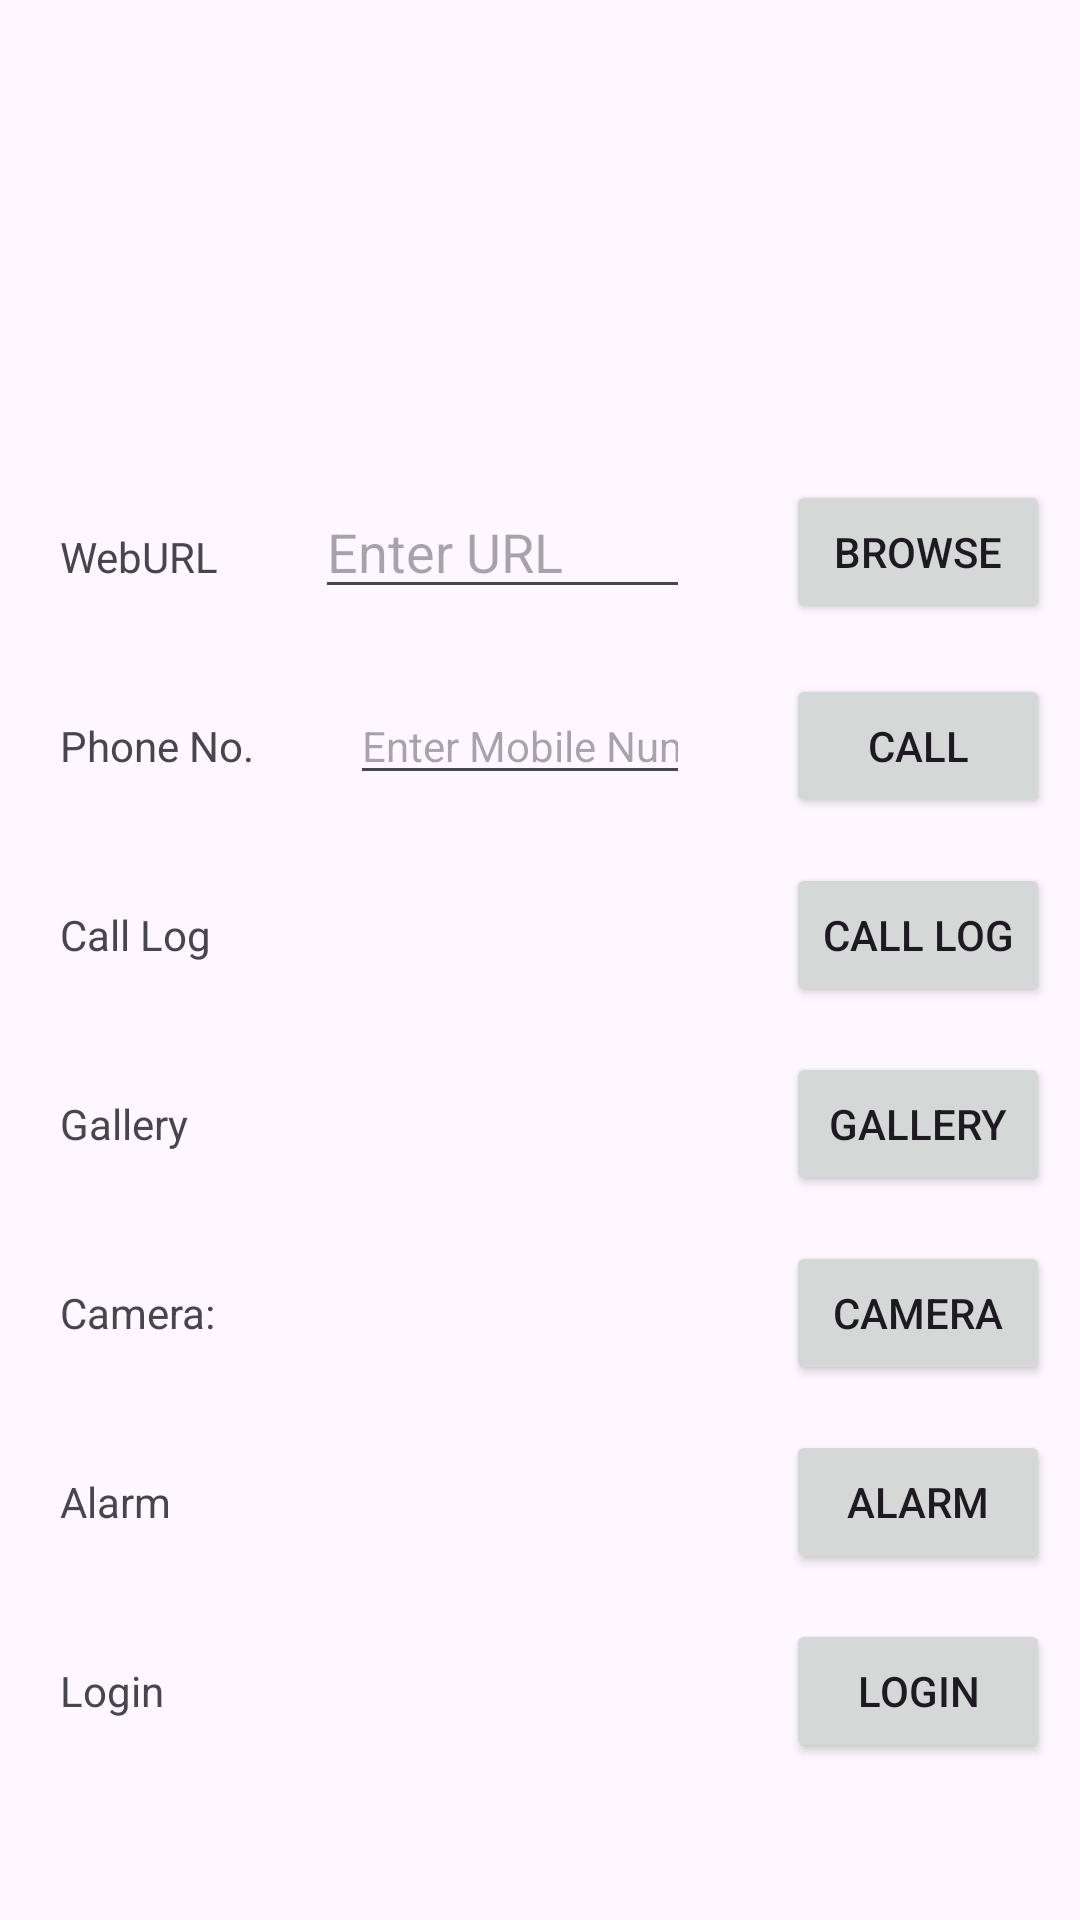

Write the Android layout XML for this screen, with the resource values it uses.
<!-- AndroidManifest.xml: application theme Theme.MAD_23012531071_PRACTICAL3 -->
<!-- res/layout/activity_main.xml -->
<?xml version="1.0" encoding="utf-8"?>
<androidx.constraintlayout.widget.ConstraintLayout xmlns:android="http://schemas.android.com/apk/res/android"
    xmlns:app="http://schemas.android.com/apk/res-auto"
    xmlns:tools="http://schemas.android.com/tools"
    android:id="@+id/main"
    android:layout_width="match_parent"
    android:layout_height="match_parent"
    tools:context=".MainActivity">

        <TextView
            android:id="@+id/textView"
            android:layout_width="0dp"
            android:layout_height="wrap_content"
            android:layout_marginStart="20dp"
            android:layout_marginTop="176dp"
            android:text="WebURL"
            app:layout_constraintStart_toStartOf="parent"
            app:layout_constraintTop_toTopOf="parent" />

        <Button
            android:id="@+id/button"
            android:layout_width="wrap_content"
            android:layout_height="wrap_content"
            android:layout_marginTop="160dp"
            android:layout_marginEnd="10dp"
            android:text="Browse"
            app:layout_constraintEnd_toEndOf="parent"
            app:layout_constraintTop_toTopOf="parent" />

        <EditText
            android:id="@+id/editTextText2"
            android:layout_width="0dp"
            android:layout_height="wrap_content"
            android:ems="10"
            android:inputType="text"
            android:layout_marginStart="32dp"
            android:layout_marginEnd="32dp"
            android:hint="Enter URL"
            app:layout_constraintBaseline_toBaselineOf="@+id/textView"
            app:layout_constraintEnd_toStartOf="@+id/button"
            app:layout_constraintStart_toEndOf="@+id/textView" />

        <TextView
            android:id="@+id/textView2"
            android:layout_width="0dp"
            android:layout_height="wrap_content"
            android:layout_marginStart="20dp"
            android:layout_marginTop="44dp"
            android:text="Phone No."
            app:layout_constraintStart_toStartOf="parent"
            app:layout_constraintTop_toBottomOf="@+id/textView" />

        <EditText
            android:id="@+id/editTextText3"
            android:layout_width="0dp"
            android:layout_height="wrap_content"
            android:ems="10"
            android:hint="Enter Mobile Number"
            android:layout_marginStart="32dp"
            android:layout_marginEnd="32dp"
            android:inputType="phone"

            android:textSize="14sp"
            app:layout_constraintBaseline_toBaselineOf="@+id/textView2"
            app:layout_constraintEnd_toStartOf="@+id/button2"
            app:layout_constraintStart_toEndOf="@+id/textView2" />

        <Button
            android:id="@+id/button2"
            android:layout_width="wrap_content"
            android:layout_height="wrap_content"
            android:layout_marginEnd="10dp"
            android:text="Call"
            app:layout_constraintBaseline_toBaselineOf="@+id/textView2"
            app:layout_constraintEnd_toEndOf="parent" />

        <Button
            android:id="@+id/button3"
            android:layout_width="wrap_content"
            android:layout_height="wrap_content"
            android:layout_marginEnd="10dp"
            android:text="Call Log"
            app:layout_constraintBaseline_toBaselineOf="@+id/textView3"
            app:layout_constraintEnd_toEndOf="parent"
            app:layout_constraintHorizontal_bias="1.0"
            app:layout_constraintStart_toEndOf="@+id/textView3" />

        <TextView
            android:id="@+id/textView3"
            android:layout_width="0dp"
            android:layout_height="wrap_content"
            android:layout_marginStart="20dp"
            android:layout_marginTop="44dp"
            android:text="Call Log"
            app:layout_constraintStart_toStartOf="parent"
            app:layout_constraintTop_toBottomOf="@+id/textView2" />

        <Button
            android:id="@+id/button4"
            android:layout_width="wrap_content"
            android:layout_height="wrap_content"
            android:layout_marginEnd="10dp"
            android:text="Gallery"
            app:layout_constraintBaseline_toBaselineOf="@+id/textView4"
            app:layout_constraintEnd_toEndOf="parent" />

        <TextView
            android:id="@+id/textView4"
            android:layout_width="0dp"
            android:layout_height="wrap_content"
            android:layout_marginStart="20dp"
            android:layout_marginTop="44dp"
            android:text="Gallery"
            app:layout_constraintStart_toStartOf="parent"
            app:layout_constraintTop_toBottomOf="@+id/textView3" />

        <TextView
            android:id="@+id/textView5"
            android:layout_width="wrap_content"
            android:layout_height="wrap_content"
            android:layout_marginStart="20dp"
            android:layout_marginTop="44dp"
            android:text="Camera:"
            app:layout_constraintStart_toStartOf="parent"
            app:layout_constraintTop_toBottomOf="@+id/textView4" />

        <Button
            android:id="@+id/button5"
            android:layout_width="wrap_content"
            android:layout_height="wrap_content"
            android:layout_marginEnd="10dp"
            android:text="Camera"
            app:layout_constraintBaseline_toBaselineOf="@+id/textView5"
            app:layout_constraintEnd_toEndOf="parent"
            />

        <TextView
            android:id="@+id/textView6"
            android:layout_width="0dp"
            android:layout_height="wrap_content"
            android:layout_marginStart="20dp"
            android:layout_marginTop="44dp"
            android:text="Alarm"
            app:layout_constraintStart_toStartOf="parent"
            app:layout_constraintTop_toBottomOf="@+id/textView5" />

        <Button
            android:id="@+id/button6"
            android:layout_width="wrap_content"
            android:layout_height="wrap_content"
            android:text="Alarm"
            android:layout_marginEnd="10dp"
            app:layout_constraintBaseline_toBaselineOf="@+id/textView6"
            app:layout_constraintEnd_toEndOf="parent" />

        <Button
            android:id="@+id/button7"
            android:layout_width="wrap_content"
            android:layout_height="wrap_content"
            android:layout_marginEnd="10dp"
            android:text="Login"
            app:layout_constraintBaseline_toBaselineOf="@+id/textView7"
            app:layout_constraintEnd_toEndOf="parent" />

        <TextView
            android:id="@+id/textView7"
            android:layout_width="0dp"
            android:layout_height="wrap_content"
            android:layout_marginStart="20dp"
            android:layout_marginTop="44dp"
            android:text="Login"
            app:layout_constraintStart_toStartOf="parent"
            app:layout_constraintTop_toBottomOf="@+id/textView6" />

</androidx.constraintlayout.widget.ConstraintLayout>
<!-- resources referenced by this layout -->
<resources>
  <style name="Theme.MAD_23012531071_PRACTICAL3" parent="Base.Theme.MAD_23012531071_PRACTICAL3" />
  <style name="Base.Theme.MAD_23012531071_PRACTICAL3" parent="Theme.Material3.DayNight.NoActionBar">
          
          
      </style>
</resources>
